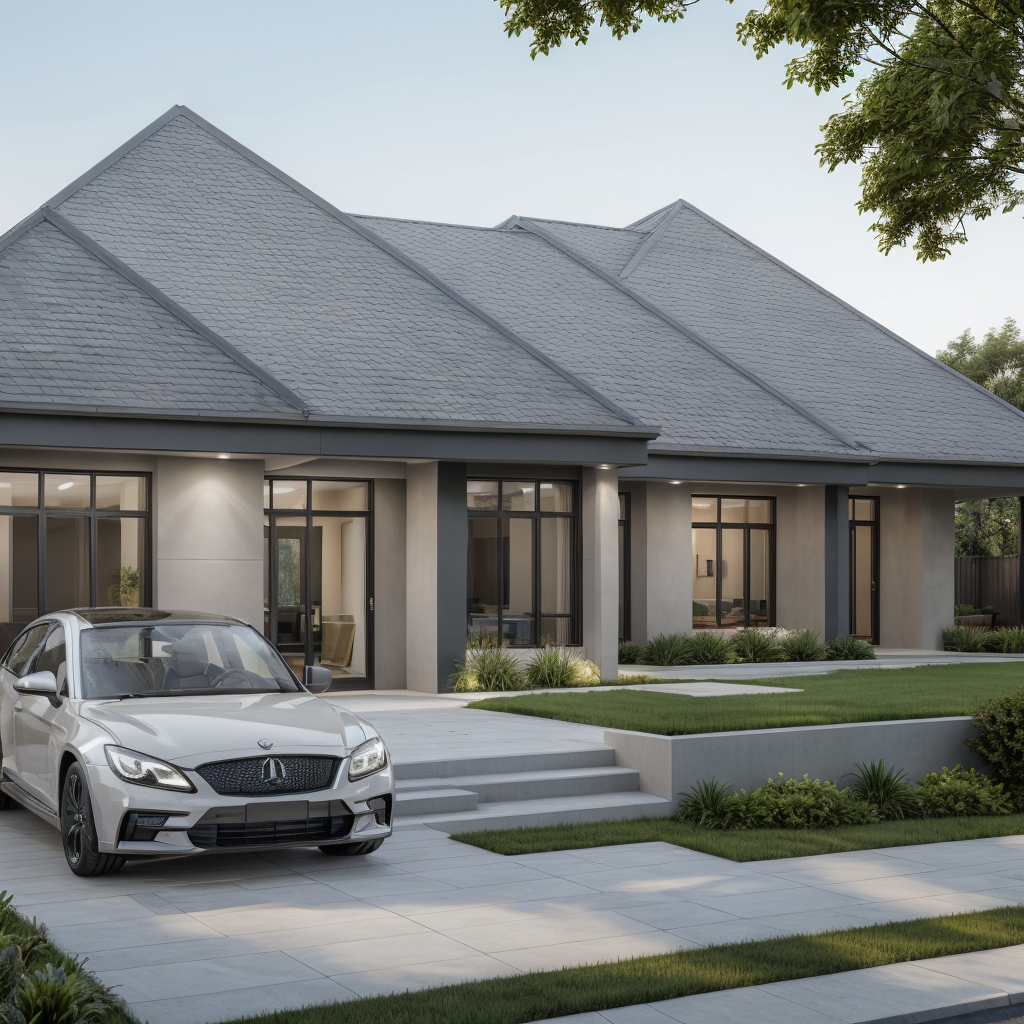
Generation parameters embedded in this image by AUTOMATIC1111 Stable Diffusion web UI or a fork of it (Forge, ...) (PNG 'parameters' text chunk):
Photorealistic single-story modern bungalow house, hipped roof with dark grey shingles, white and beige plaster walls with natural stone accents, wide modern windows with brown frames. Spacious tiled driveway with two modern parked cars. Surrounding landscape features trimmed green grass and a clear sky. Realistic lighting, soft shadows, sharp architectural detailing, contemporary suburban residential setting, morning or late afternoon soft sunlight.
Negative prompt: cartoon, sketch, low resolution, blurry, rough outlines, distorted windows, distorted roof, low-quality textures, poor landscaping, bad proportions, unrealistic car models, messy shadows
Steps: 20, Sampler: DPM++ 2M, Schedule type: Karras, CFG scale: 7, Seed: 3987105754, Size: 512x512, Model hash: c28787d1b4, Model: architecturerealmix_v11, Denoising strength: 0.7, ControlNet 0: "Module: lineart_standard (from white bg & black line), Model: control_v11p_sd15_lineart [43d4be0d], Weight: 1.0, Resize Mode: Crop and Resize, Processor Res: 512, Threshold A: 0.5, Threshold B: 0.5, Guidance Start: 0.0, Guidance End: 1.0, Pixel Perfect: False, Control Mode: My prompt is more important", Hires upscale: 2, Hires upscaler: Latent, Version: v1.10.1